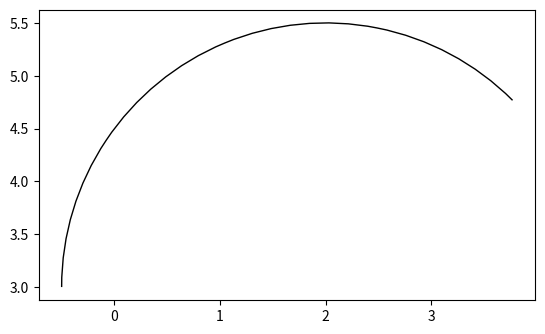

Write the Python code that produced this figure.
from matplotlib import pyplot
from matplotlib import patches

fig, ax = pyplot.subplots()

arc = patches.Arc(
    xy=(2, 3),
    width=5,
    height=5,
    angle=0,
    theta1=45,
    theta2=180,
)

ax.add_patch(arc)
ax.set_aspect('equal')
ax.autoscale()
pyplot.show()